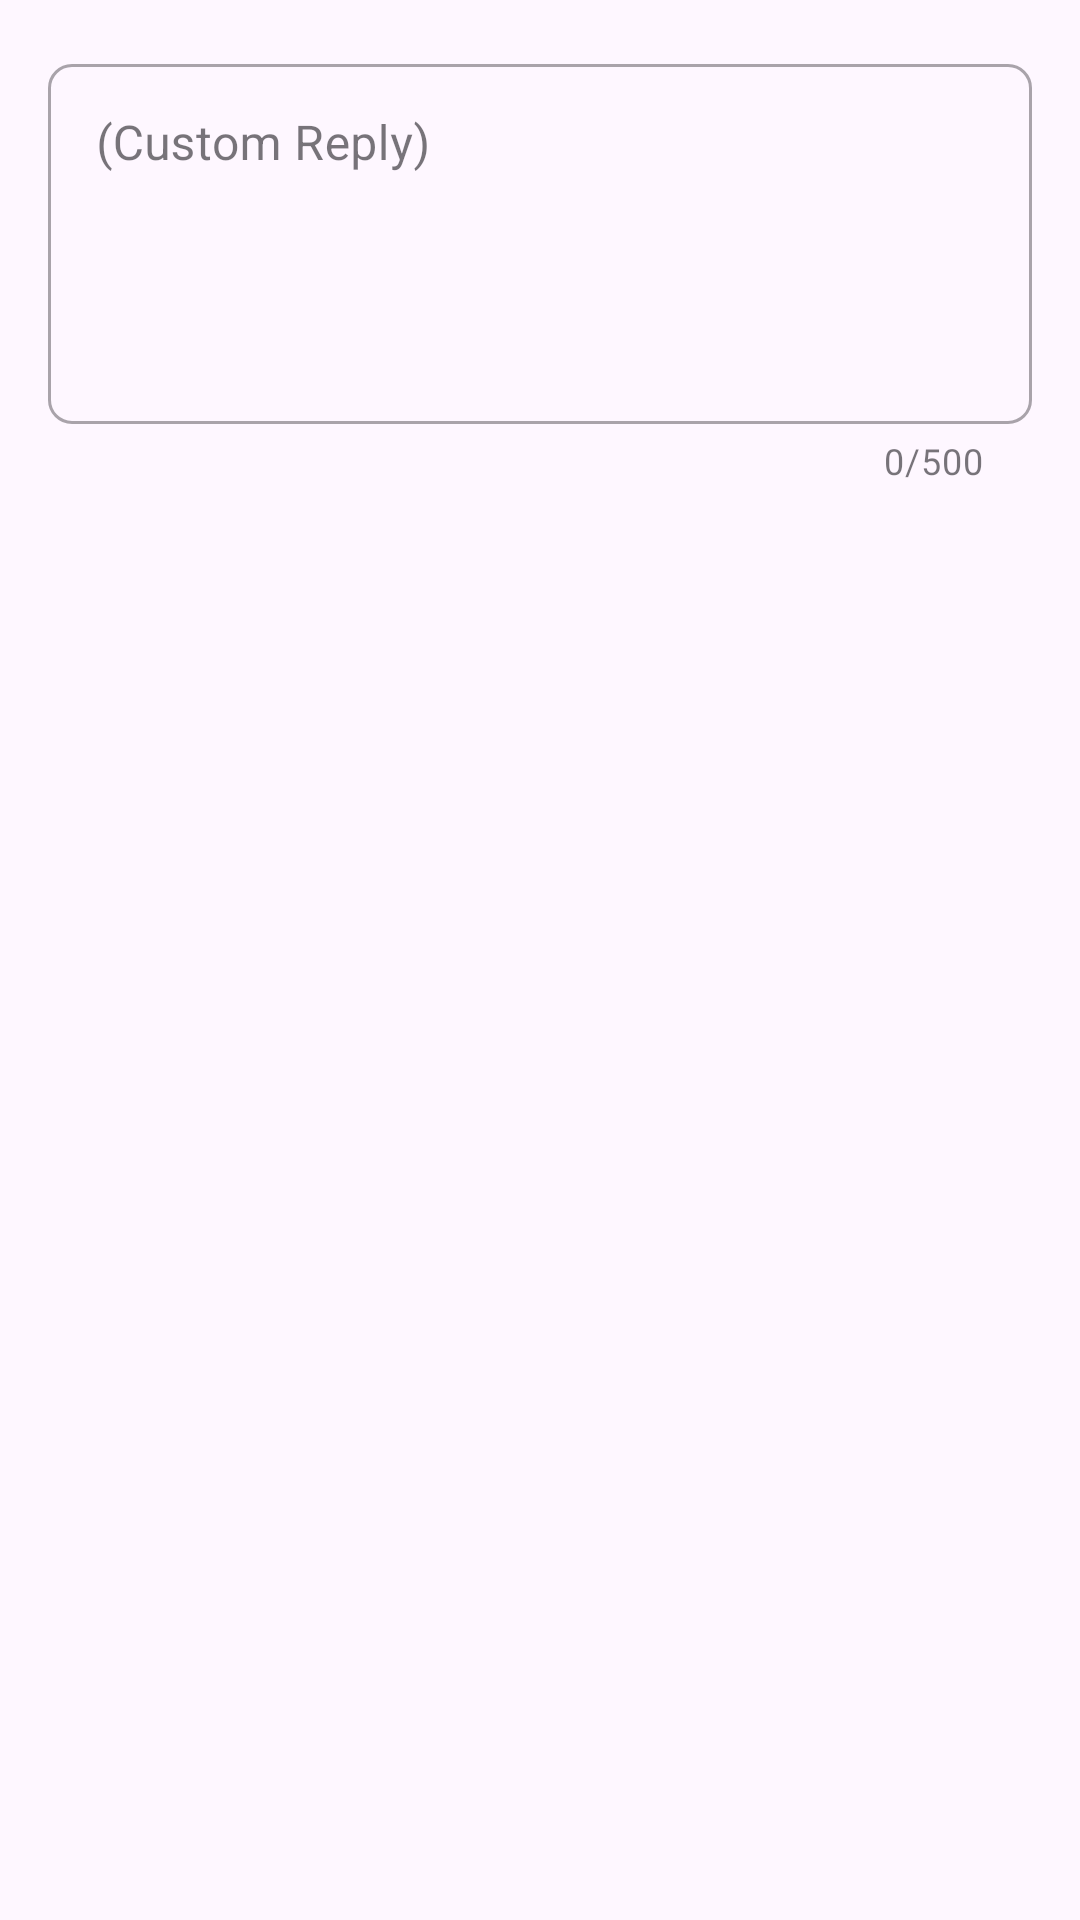

Write the Android layout XML for this screen, with the resource values it uses.
<!-- AndroidManifest.xml: application theme Theme.WaReply -->
<!-- res/layout/dialog_edit_auto_reply.xml -->
<?xml version="1.0" encoding="utf-8"?>
<LinearLayout xmlns:android="http://schemas.android.com/apk/res/android"
    xmlns:app="http://schemas.android.com/apk/res-auto"
    android:layout_width="match_parent"
    android:layout_height="wrap_content"
    android:orientation="vertical"
    android:padding="16dp">

    <com.google.android.material.textfield.TextInputLayout
        android:id="@+id/dialog_auto_reply_input_layout"
        android:layout_width="match_parent"
        android:layout_height="wrap_content"
        app:counterEnabled="true"
        app:counterMaxLength="500"
        app:endIconMode="clear_text"
        app:boxBackgroundMode="outline"
        app:boxCornerRadiusTopStart="8dp"
        app:boxCornerRadiusTopEnd="8dp"
        app:boxCornerRadiusBottomStart="8dp"
        app:boxCornerRadiusBottomEnd="8dp"
        style="@style/Widget.MaterialComponents.TextInputLayout.OutlinedBox">

        <com.google.android.material.textfield.TextInputEditText
            android:id="@+id/dialog_auto_reply_edit_text"
            android:layout_width="match_parent"
            android:layout_height="wrap_content"
            android:minHeight="120dp"
            android:gravity="top|start"
            android:inputType="textMultiLine|textCapSentences"
            android:hint="@string/mainAutoReplyTextPlaceholder" />
    </com.google.android.material.textfield.TextInputLayout>

</LinearLayout>
<!-- resources referenced by this layout -->
<resources>
  <string name="mainAutoReplyTextPlaceholder">(Custom Reply)</string>
  <style name="Theme.WaReply" parent="Theme.Material3.DayNight.NoActionBar">
          
          <item name="colorPrimary">@color/primary</item>
          <item name="colorPrimaryVariant">@color/primary_dark</item>
          
          <item name="colorSecondary">@color/accent</item>
          <item name="colorSecondaryVariant">@color/accent</item>
          
      </style>
  <color name="primary">#0d80f2</color>
  <color name="primary_dark">#005cb2</color>
</resources>
